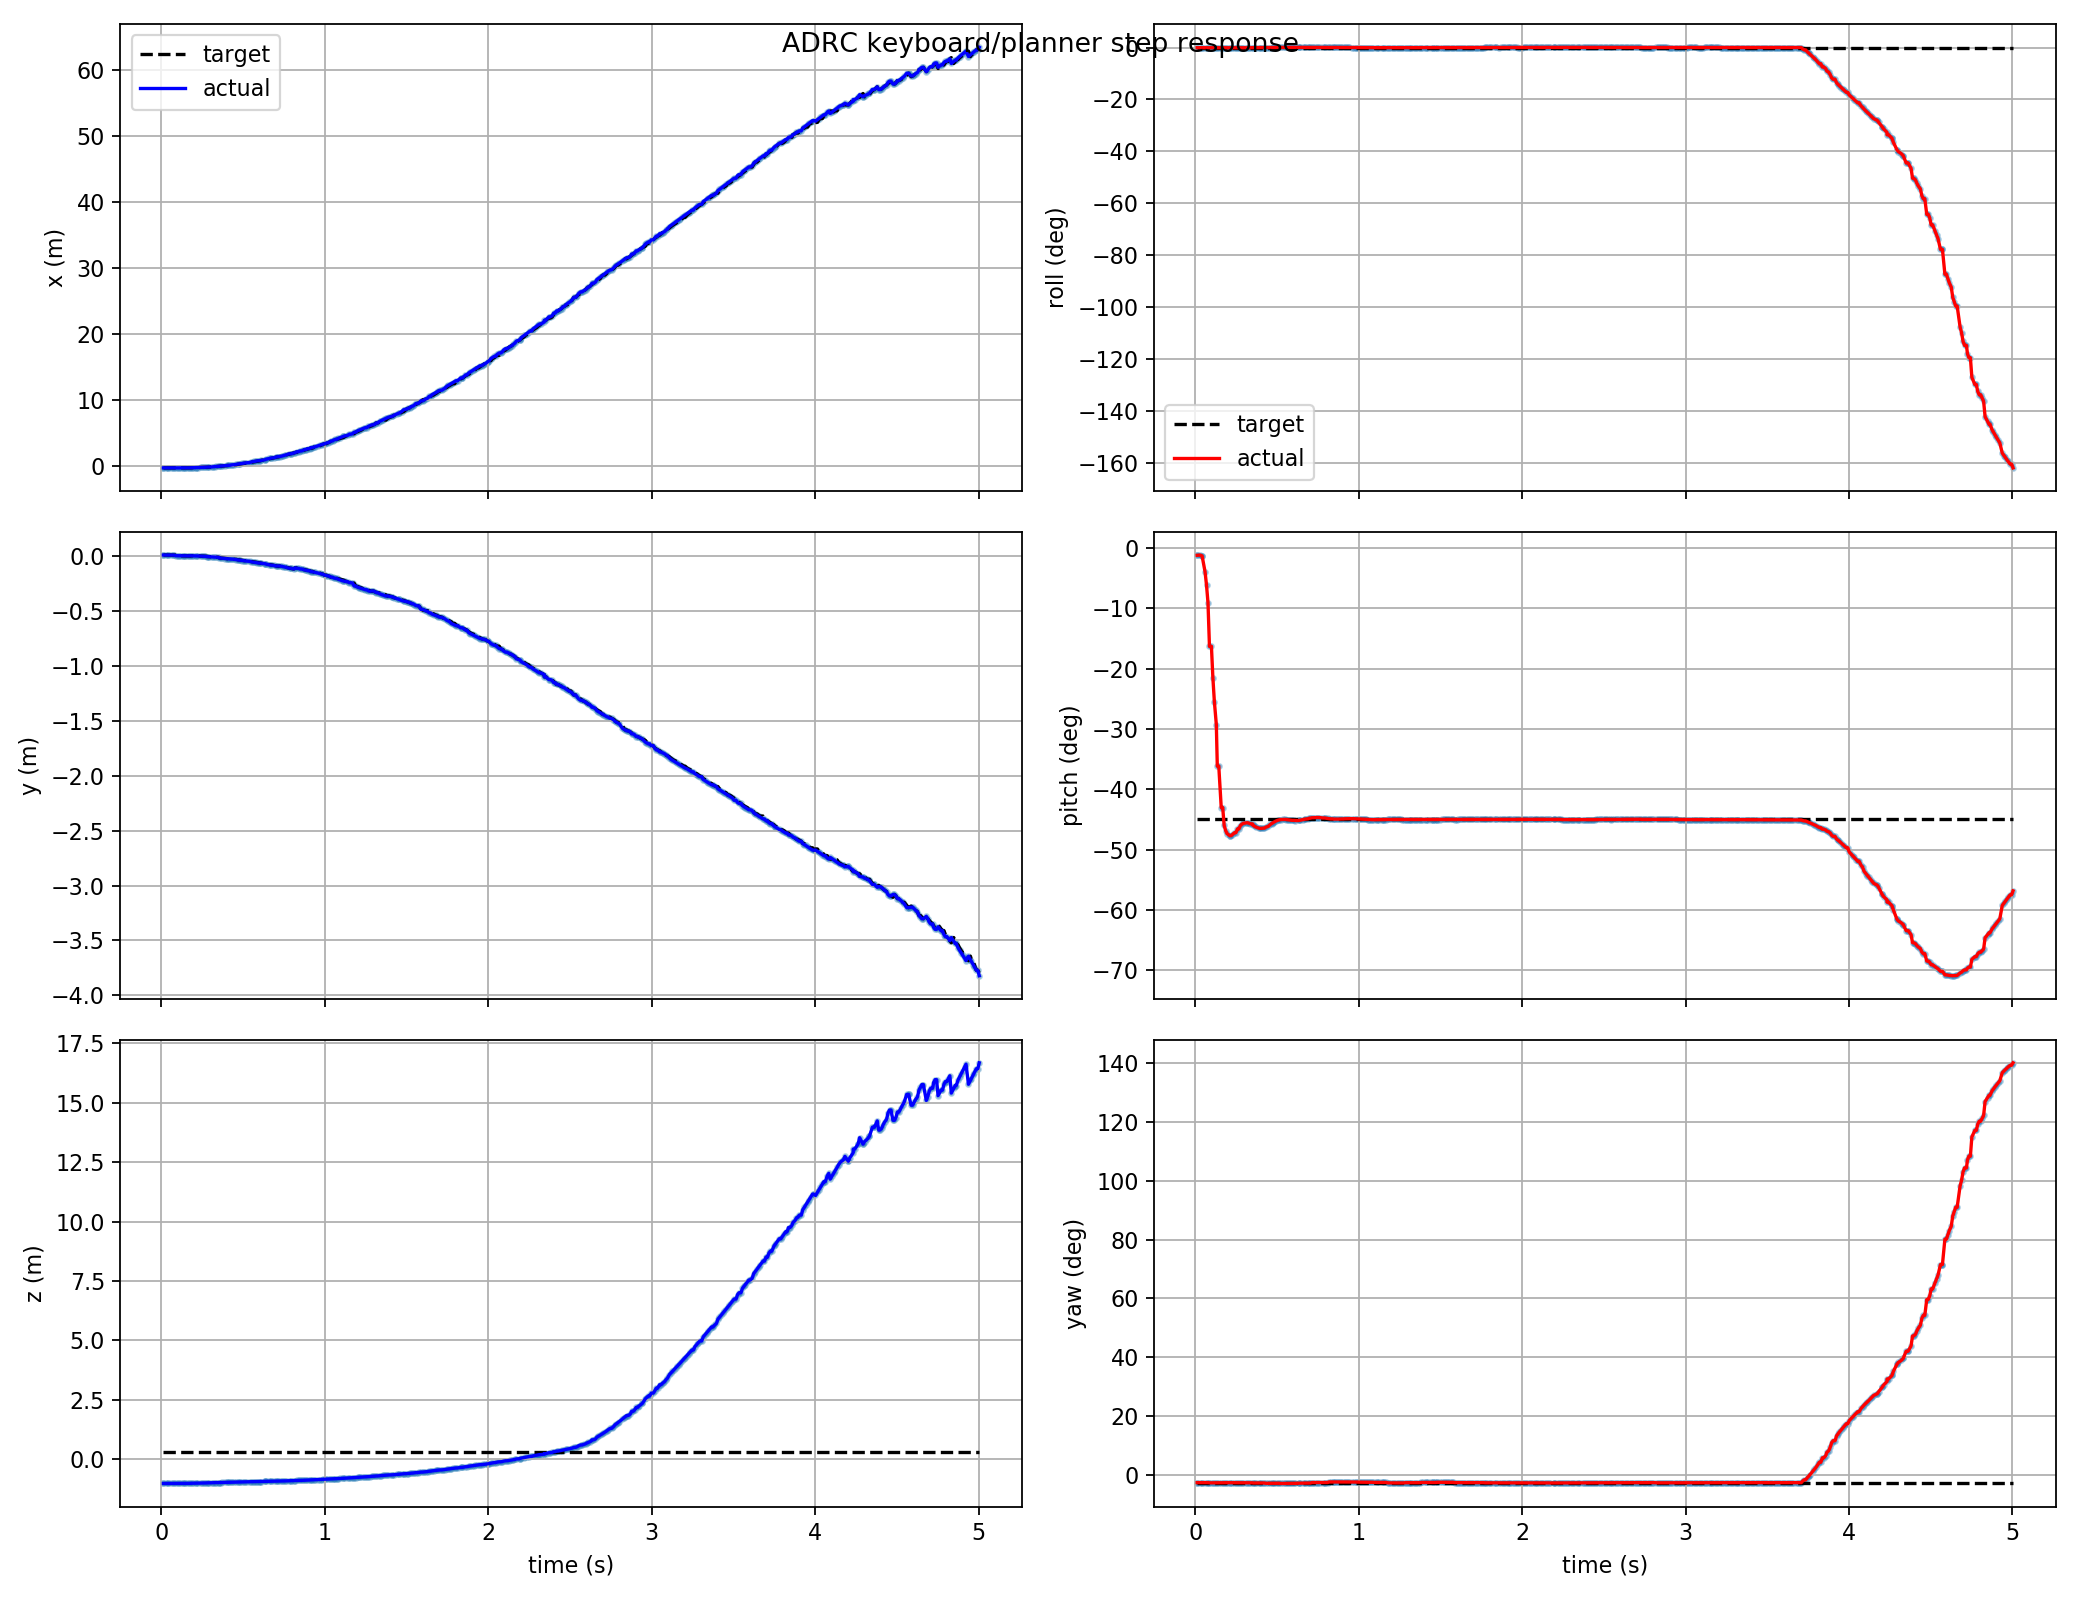

Data behind this chart, as committed beside it:
t, actual_x, actual_y, actual_z, target_x, target_y, target_z, actual_roll, actual_pitch, actual_yaw, target_roll, target_pitch, target_yaw, target_frame, target_child
0.012, -0.2519, 0.008223, -1.018, -0.2519, 0.008223, 0.3114, -0.001254, -0.02171, -0.04467, -4.906538933386797e-18, -0.7854, -0.04486, keyboard_target, attitude_mode
0.012, -0.2519, 0.008223, -1.018, -0.2519, 0.008223, 0.3114, -0.001254, -0.02171, -0.04467, -4.906538933386797e-18, -0.7854, -0.04486, keyboard_target, attitude_mode
0.03, -0.2524, 0.008099, -1.018, -0.2524, 0.008099, 0.3114, -0.001246, -0.02101, -0.04472, -4.906538933386797e-18, -0.7854, -0.04486, keyboard_target, attitude_mode
0.042, -0.2528, 0.007977, -1.018, -0.2528, 0.007977, 0.3114, -0.001239, -0.02359, -0.04475, -4.906538933386797e-18, -0.7854, -0.04486, keyboard_target, attitude_mode
0.042, -0.2528, 0.007977, -1.018, -0.2528, 0.007977, 0.3114, -0.001239, -0.02359, -0.04475, -4.906538933386797e-18, -0.7854, -0.04486, keyboard_target, attitude_mode
0.06, -0.2537, 0.007689, -1.018, -0.2537, 0.007689, 0.3114, -0.00115, -0.06928, -0.04477, -4.906538933386797e-18, -0.7854, -0.04486, keyboard_target, attitude_mode
0.069, -0.254, 0.007561, -1.018, -0.2537, 0.007689, 0.3114, -0.001074, -0.1081, -0.04477, -4.906538933386797e-18, -0.7854, -0.04486, keyboard_target, attitude_mode
0.078, -0.2543, 0.007428, -1.017, -0.2543, 0.007428, 0.3114, -0.0009825, -0.1587, -0.04475, -4.906538933386797e-18, -0.7854, -0.04486, keyboard_target, attitude_mode
0.087, -0.2597, 0.002412, -1.015, -0.2544, 0.007288, 0.3114, -0.0009065, -0.285, -0.04594, -4.906538933386797e-18, -0.7854, -0.04486, keyboard_target, attitude_mode
0.099, -0.2597, 0.002412, -1.015, -0.2597, 0.002412, 0.3114, -0.0009065, -0.285, -0.04594, -4.906538933386797e-18, -0.7854, -0.04486, keyboard_target, attitude_mode
0.108, -0.2593, 0.002159, -1.015, -0.2593, 0.002159, 0.3114, -0.0009372, -0.3763, -0.04588, -4.906538933386797e-18, -0.7854, -0.04486, keyboard_target, attitude_mode
0.117, -0.2586, 0.001949, -1.015, -0.2586, 0.001949, 0.3114, -0.0009912, -0.4446, -0.04584, -4.906538933386797e-18, -0.7854, -0.04486, keyboard_target, attitude_mode
0.129, -0.2575, 0.001717, -1.015, -0.2575, 0.001717, 0.3114, -0.001074, -0.5111, -0.04579, -4.906538933386797e-18, -0.7854, -0.04486, keyboard_target, attitude_mode
0.135, -0.2539, 0.001183, -1.015, -0.2553, 0.001371, 0.3114, -0.001235, -0.6313, -0.04562, -4.906538933386797e-18, -0.7854, -0.04486, keyboard_target, attitude_mode
0.144, -0.2539, 0.001183, -1.015, -0.2539, 0.001183, 0.3114, -0.001235, -0.6313, -0.04562, -4.906538933386797e-18, -0.7854, -0.04486, keyboard_target, attitude_mode
0.159, -0.2459, 0.0003026, -1.015, -0.2514, 0.0008771, 0.3114, -0.001165, -0.7509, -0.0454, -4.906538933386797e-18, -0.7854, -0.04486, keyboard_target, attitude_mode
0.168, -0.2459, 0.0003026, -1.015, -0.2459, 0.0003026, 0.3114, -0.001165, -0.7509, -0.0454, -4.906538933386797e-18, -0.7854, -0.04486, keyboard_target, attitude_mode
0.177, -0.2339, 0.001973, -1.009, -0.2419, -7.670999989134529e-05, 0.3114, -0.001083, -0.8027, -0.0451, -4.906538933386797e-18, -0.7854, -0.04486, keyboard_target, attitude_mode
0.186, -0.2287, 0.00154, -1.009, -0.2339, 0.001973, 0.3114, -0.001112, -0.8174, -0.04506, -4.906538933386797e-18, -0.7854, -0.04486, keyboard_target, attitude_mode
0.195, -0.2228, 0.001072, -1.008, -0.2287, 0.00154, 0.3114, -0.001187, -0.8265, -0.04505, -4.906538933386797e-18, -0.7854, -0.04486, keyboard_target, attitude_mode
0.213, -0.2089, 3.386269462135247e-05, -1.005, -0.2228, 0.001072, 0.3114, -0.001362, -0.8327, -0.0451, -4.906538933386797e-18, -0.7854, -0.04486, keyboard_target, attitude_mode
0.213, -0.2089, 3.386269462135247e-05, -1.005, -0.2228, 0.001072, 0.3114, -0.001362, -0.8327, -0.0451, -4.906538933386797e-18, -0.7854, -0.04486, keyboard_target, attitude_mode
0.222, -0.2008, -0.000538, -1.004, -0.2089, 3.386269462135247e-05, 0.3114, -0.001503, -0.8315, -0.04512, -4.906538933386797e-18, -0.7854, -0.04486, keyboard_target, attitude_mode
0.24, -0.1825, -0.001794, -1.001, -0.1825, -0.001794, 0.3114, -0.001781, -0.8237, -0.04519, -4.906538933386797e-18, -0.7854, -0.04486, keyboard_target, attitude_mode
0.249, -0.1825, -0.001794, -1.001, -0.1825, -0.001794, 0.3114, -0.001781, -0.8237, -0.04519, -4.906538933386797e-18, -0.7854, -0.04486, keyboard_target, attitude_mode
0.258, -0.1612, -0.0032, -0.9976, -0.1723, -0.002479, 0.3114, -0.001933, -0.813, -0.04528, -4.906538933386797e-18, -0.7854, -0.04486, keyboard_target, attitude_mode
0.267, -0.1612, -0.0032, -0.9976, -0.1612, -0.0032, 0.3114, -0.001933, -0.813, -0.04528, -4.906538933386797e-18, -0.7854, -0.04486, keyboard_target, attitude_mode
0.276, -0.1392, -0.00578, -0.9939, -0.1612, -0.0032, 0.3114, -0.002046, -0.803, -0.04561, -4.906538933386797e-18, -0.7854, -0.04486, keyboard_target, attitude_mode
0.285, -0.1259, -0.006619, -0.992, -0.1392, -0.00578, 0.3114, -0.001964, -0.7993, -0.04565, -4.906538933386797e-18, -0.7854, -0.04486, keyboard_target, attitude_mode
0.294, -0.1259, -0.006619, -0.992, -0.1259, -0.006619, 0.3114, -0.001855, -0.7966, -0.04568, -4.906538933386797e-18, -0.7854, -0.04486, keyboard_target, attitude_mode
0.309, -0.1019, -0.008108, -0.9887, -0.1117, -0.007499, 0.3114, -0.001766, -0.7955, -0.0457, -4.906538933386797e-18, -0.7854, -0.04486, keyboard_target, attitude_mode
0.318, -0.07012, -0.01004, -0.9848, -0.08639, -0.009054, 0.3114, -0.001474, -0.7947, -0.04573, -4.906538933386797e-18, -0.7854, -0.04486, keyboard_target, attitude_mode
0.327, -0.05303, -0.01106, -0.9828, -0.07012, -0.01004, 0.3114, -0.001325, -0.7958, -0.04573, -4.906538933386797e-18, -0.7854, -0.04486, keyboard_target, attitude_mode
0.336, -0.03514, -0.01213, -0.9808, -0.05303, -0.01106, 0.3114, -0.001174, -0.7977, -0.04574, -4.906538933386797e-18, -0.7854, -0.04486, keyboard_target, attitude_mode
0.351, -0.02899, -0.01249, -0.9802, -0.03514, -0.01213, 0.3114, -0.001128, -0.7984, -0.04573, -4.906538933386797e-18, -0.7854, -0.04486, keyboard_target, attitude_mode
0.354, 0.003715, -0.01868, -0.9801, -0.002895, -0.01828, 0.3114, -0.001021, -0.8027, -0.04681, -4.906538933386797e-18, -0.7854, -0.04486, keyboard_target, attitude_mode
0.363, 0.0241, -0.0199, -0.9782, 0.003715, -0.01868, 0.3114, -0.0008886, -0.8053, -0.04678, -4.906538933386797e-18, -0.7854, -0.04486, keyboard_target, attitude_mode
0.372, 0.04533, -0.02116, -0.9763, 0.0241, -0.0199, 0.3114, -0.0007566, -0.8076, -0.04674, -4.906538933386797e-18, -0.7854, -0.04486, keyboard_target, attitude_mode
0.39, 0.09031, -0.02378, -0.9726, 0.0674, -0.02245, 0.3114, -0.0005483, -0.8107, -0.04669, -4.906538933386797e-18, -0.7854, -0.04486, keyboard_target, attitude_mode
0.399, 0.1141, -0.02516, -0.9708, 0.09031, -0.02378, 0.3114, -0.0004512, -0.8112, -0.04667, -4.906538933386797e-18, -0.7854, -0.04486, keyboard_target, attitude_mode
0.405, 0.1304, -0.0261, -0.9696, 0.1141, -0.02516, 0.3114, -0.0003876, -0.8112, -0.04666, -4.906538933386797e-18, -0.7854, -0.04486, keyboard_target, attitude_mode
0.414, 0.1556, -0.02754, -0.9678, 0.1304, -0.0261, 0.3114, -0.0003053, -0.8106, -0.04664, -4.906538933386797e-18, -0.7854, -0.04486, keyboard_target, attitude_mode
0.423, 0.1556, -0.02754, -0.9678, 0.1556, -0.02754, 0.3114, -0.0003053, -0.8106, -0.04664, -4.906538933386797e-18, -0.7854, -0.04486, keyboard_target, attitude_mode
0.432, 0.2065, -0.02934, -0.9648, 0.1816, -0.02901, 0.3114, -0.0001469, -0.8076, -0.04864, -4.906538933386797e-18, -0.7854, -0.04486, keyboard_target, attitude_mode
0.447, 0.2342, -0.03094, -0.9631, 0.2342, -0.03094, 0.3114, -8.589674701607564e-05, -0.8054, -0.04858, -4.906538933386797e-18, -0.7854, -0.04486, keyboard_target, attitude_mode
0.459, 0.2922, -0.03429, -0.9597, 0.2342, -0.03094, 0.3114, 4.100205053000108e-05, -0.8, -0.0485, -4.906538933386797e-18, -0.7854, -0.04486, keyboard_target, attitude_mode
0.468, 0.3224, -0.03602, -0.958, 0.2922, -0.03429, 0.3114, 0.0001231, -0.7971, -0.04847, -4.906538933386797e-18, -0.7854, -0.04486, keyboard_target, attitude_mode
0.477, 0.3535, -0.03779, -0.9564, 0.3224, -0.03602, 0.3114, 0.0002014, -0.7944, -0.04844, -4.906538933386797e-18, -0.7854, -0.04486, keyboard_target, attitude_mode
0.483, 0.3747, -0.039, -0.9553, 0.3535, -0.03779, 0.3114, 0.0002523, -0.7927, -0.04841, -4.906538933386797e-18, -0.7854, -0.04486, keyboard_target, attitude_mode
0.495, 0.4182, -0.04145, -0.9532, 0.3747, -0.039, 0.3114, 0.0003884, -0.7897, -0.04837, -4.906538933386797e-18, -0.7854, -0.04486, keyboard_target, attitude_mode
0.504, 0.4518, -0.04334, -0.9517, 0.4182, -0.04145, 0.3114, 0.0004883, -0.7879, -0.04833, -4.906538933386797e-18, -0.7854, -0.04486, keyboard_target, attitude_mode
0.513, 0.4862, -0.04527, -0.9502, 0.4518, -0.04334, 0.3114, 0.0005788, -0.7866, -0.04829, -4.906538933386797e-18, -0.7854, -0.04486, keyboard_target, attitude_mode
0.522, 0.5261, -0.04671, -0.9482, 0.4862, -0.04527, 0.3114, 0.0006424, -0.7857, -0.04963, -4.906538933386797e-18, -0.7854, -0.04486, keyboard_target, attitude_mode
0.54, 0.5622, -0.04876, -0.9467, 0.5622, -0.04876, 0.3114, 0.0007116, -0.7852, -0.04956, -4.906538933386797e-18, -0.7854, -0.04486, keyboard_target, attitude_mode
0.549, 0.6367, -0.05296, -0.9439, 0.599, -0.05084, 0.3114, 0.000812, -0.7852, -0.04945, -4.906538933386797e-18, -0.7854, -0.04486, keyboard_target, attitude_mode
0.558, 0.6751, -0.05512, -0.9425, 0.6367, -0.05296, 0.3114, 0.0008659, -0.7856, -0.04938, -4.906538933386797e-18, -0.7854, -0.04486, keyboard_target, attitude_mode
0.567, 0.7143, -0.05732, -0.9411, 0.6751, -0.05512, 0.3114, 0.0008981, -0.7862, -0.04928, -4.906538933386797e-18, -0.7854, -0.04486, keyboard_target, attitude_mode
0.576, 0.7544, -0.05955, -0.9398, 0.7143, -0.05732, 0.3114, 0.0009141, -0.7868, -0.04917, -4.906538933386797e-18, -0.7854, -0.04486, keyboard_target, attitude_mode
0.585, 0.7952, -0.06182, -0.9384, 0.7544, -0.05955, 0.3114, 0.0009212, -0.7875, -0.04907, -4.906538933386797e-18, -0.7854, -0.04486, keyboard_target, attitude_mode
0.594, 0.8368, -0.06413, -0.937, 0.7952, -0.06182, 0.3114, 0.0009372, -0.788, -0.04897, -4.906538933386797e-18, -0.7854, -0.04486, keyboard_target, attitude_mode
... 441 more rows
